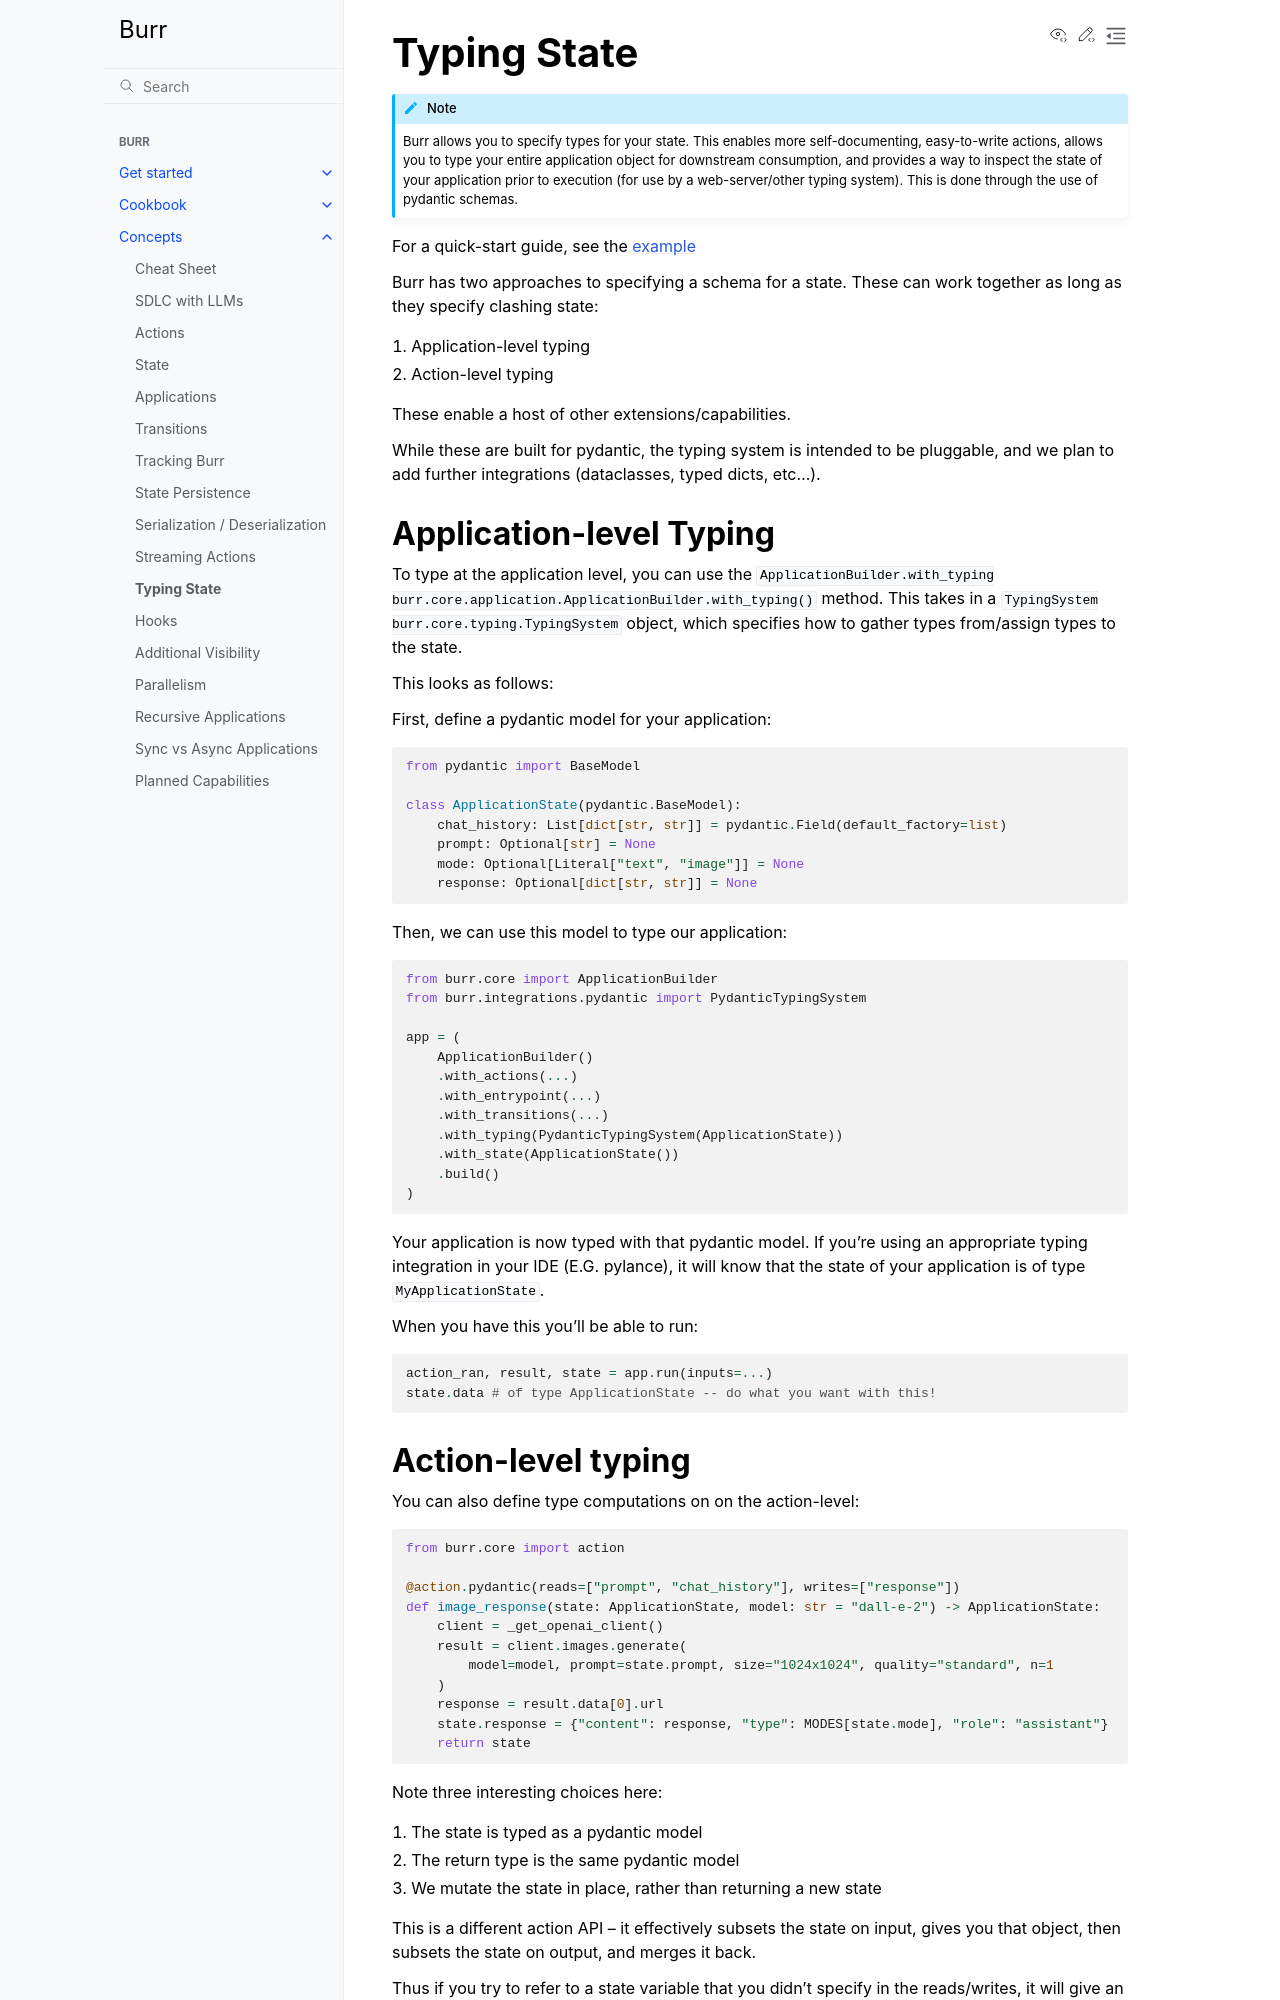

repository: cookpad-research/burr · page: concepts/state-typing/index.html · generator: sphinx

.. _statetyping:

============
Typing State
============

.. note::

    Burr allows you to specify types for your state. This enables more self-documenting, easy-to-write actions,
    allows you to type your entire application object for downstream consumption, and provides a way to inspect
    the state of your application prior to execution (for use by a web-server/other typing system). This is done
    through the use of pydantic schemas.

For a quick-start guide, see the `example <https://github.com/DAGWorks-Inc/burr/tree/main/examples/typed-state>`_


Burr has two approaches to specifying a schema for a state. These can work together as long as they specify clashing state:

1. Application-level typing
2. Action-level typing

These enable a host of other extensions/capabilities.

While these are built for pydantic, the typing system is intended to be pluggable, and we plan to add further integrations
(dataclasses, typed dicts, etc...).


Application-level Typing
------------------------

To type at the application level, you can use the :py:meth:`ApplicationBuilder.with_typing burr.core.application.ApplicationBuilder.with_typing` method.
This takes in a :py:class:`TypingSystem burr.core.typing.TypingSystem` object, which specifies how to gather types from/assign types to the state.

This looks as follows:

First, define a pydantic model for your application:

.. code-block:: python

    from pydantic import BaseModel

    class ApplicationState(pydantic.BaseModel):
        chat_history: List[dict[str, str]] = pydantic.Field(default_factory=list)
        prompt: Optional[str] = None
        mode: Optional[Literal["text", "image"]] = None
        response: Optional[dict[str, str]] = None

Then, we can use this model to type our application:

.. code-block:: python

    from burr.core import ApplicationBuilder
    from burr.integrations.pydantic import PydanticTypingSystem

    app = (
        ApplicationBuilder()
        .with_actions(...)
        .with_entrypoint(...)
        .with_transitions(...)
        .with_typing(PydanticTypingSystem(ApplicationState))
        .with_state(ApplicationState())
        .build()
    )

Your application is now typed with that pydantic model. If you're using an appropriate typing
integration in your IDE (E.G. pylance), it will know that the state of your application is of type
``MyApplicationState``.

When you have this you'll be able to run:

.. code-block:: python

    action_ran, result, state = app.run(inputs=...)
    state.data # of type ApplicationState -- do what you want with this!
